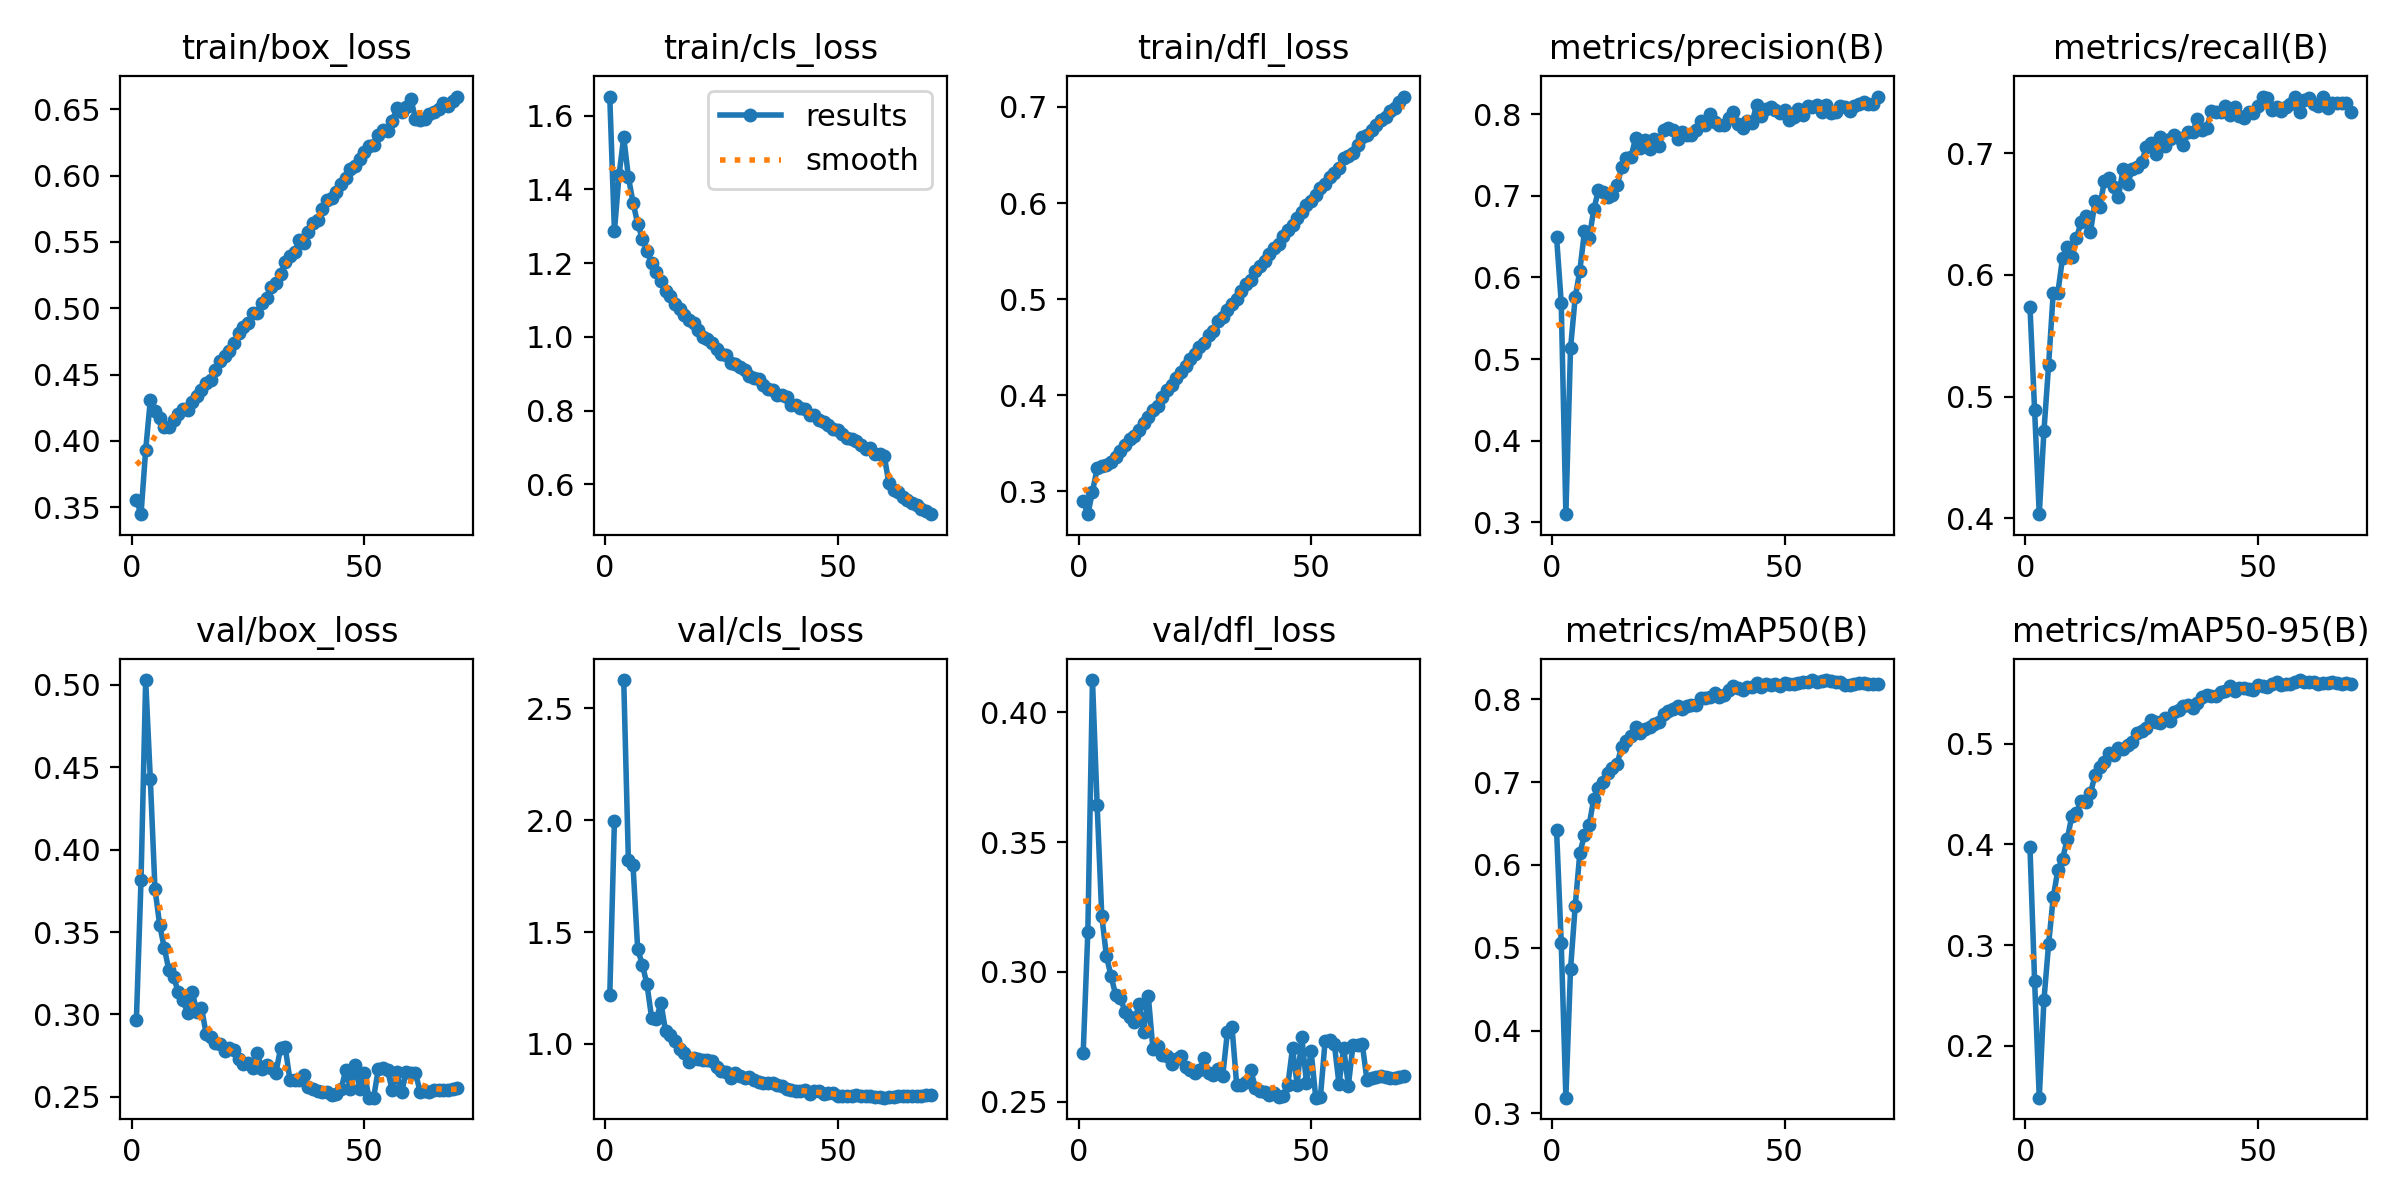

Data behind this chart, as committed beside it:
epoch, time, train/box_loss, train/cls_loss, train/dfl_loss, metrics/precision(B), metrics/recall(B), metrics/mAP50(B), metrics/mAP50-95(B), val/box_loss, val/cls_loss, val/dfl_loss, lr/pg0, lr/pg1, lr/pg2
1, 79.58, 0.3555, 1.652, 0.2903, 0.6493, 0.574, 0.6419, 0.3971, 0.2964, 1.217, 0.2686, 0.003312, 0.003312, 0.003312
2, 158.5, 0.3447, 1.287, 0.2761, 0.5692, 0.4887, 0.5062, 0.2642, 0.3815, 1.996, 0.3153, 0.006552, 0.006552, 0.006552
3, 241.2, 0.3931, 1.44, 0.2995, 0.3102, 0.4034, 0.319, 0.1486, 0.503, inf, 0.4124, 0.009697, 0.009697, 0.009697
4, 320.3, 0.4305, 1.542, 0.3238, 0.5131, 0.4714, 0.474, 0.2452, 0.4428, 2.626, 0.3644, 0.009576, 0.009576, 0.009576
5, 397.4, 0.4228, 1.434, 0.326, 0.5755, 0.5256, 0.5499, 0.3008, 0.3762, 1.821, 0.3216, 0.009434, 0.009434, 0.009434
6, 474.7, 0.4174, 1.364, 0.3276, 0.6082, 0.5853, 0.6145, 0.3473, 0.3545, 1.798, 0.306, 0.009293, 0.009293, 0.009293
7, 551.8, 0.4106, 1.307, 0.3302, 0.6566, 0.5855, 0.6361, 0.3748, 0.3403, 1.424, 0.2984, 0.009151, 0.009151, 0.009151
8, 630.1, 0.4106, 1.267, 0.3357, 0.6477, 0.614, 0.6479, 0.3856, 0.3268, 1.355, 0.2909, 0.00901, 0.00901, 0.00901
9, 707.6, 0.4158, 1.233, 0.342, 0.6832, 0.6233, 0.6801, 0.405, 0.3226, 1.266, 0.29, 0.008869, 0.008869, 0.008869
10, 786.6, 0.4204, 1.199, 0.348, 0.7067, 0.6148, 0.6933, 0.4282, 0.3138, 1.116, 0.2845, 0.008727, 0.008727, 0.008727
11, 865.5, 0.4243, 1.175, 0.3542, 0.7048, 0.63, 0.7006, 0.4314, 0.3085, 1.112, 0.2827, 0.008586, 0.008586, 0.008586
12, 942.5, 0.4229, 1.151, 0.3578, 0.6986, 0.6439, 0.7116, 0.4435, 0.3011, 1.182, 0.2806, 0.008444, 0.008444, 0.008444
13, 1021, 0.4292, 1.126, 0.3642, 0.7011, 0.6483, 0.7176, 0.4425, 0.3137, 1.058, 0.2877, 0.008303, 0.008303, 0.008303
14, 1099, 0.434, 1.11, 0.3706, 0.7128, 0.6351, 0.7216, 0.4509, 0.3017, 1.039, 0.2769, 0.008161, 0.008161, 0.008161
15, 1177, 0.438, 1.088, 0.3769, 0.7346, 0.6607, 0.743, 0.4689, 0.3039, 1.015, 0.2907, 0.00802, 0.00802, 0.00802
16, 1256, 0.4435, 1.076, 0.3843, 0.7459, 0.656, 0.7502, 0.477, 0.2882, 0.9769, 0.2702, 0.007879, 0.007879, 0.007879
17, 1334, 0.446, 1.059, 0.3884, 0.7478, 0.6774, 0.7558, 0.4818, 0.2861, 0.9598, 0.2715, 0.007737, 0.007737, 0.007737
18, 1411, 0.4533, 1.046, 0.3983, 0.7705, 0.6796, 0.7671, 0.4912, 0.2823, 0.9205, 0.2679, 0.007596, 0.007596, 0.007596
19, 1489, 0.4598, 1.039, 0.4059, 0.7581, 0.6725, 0.7596, 0.4891, 0.2819, 0.9375, 0.2676, 0.007454, 0.007454, 0.007454
20, 1567, 0.4637, 1.019, 0.4101, 0.768, 0.6639, 0.7642, 0.4955, 0.2777, 0.9321, 0.2647, 0.007313, 0.007313, 0.007313
21, 1645, 0.4677, 1, 0.4182, 0.7574, 0.6868, 0.7664, 0.495, 0.2795, 0.9262, 0.2663, 0.007171, 0.007171, 0.007171
22, 1722, 0.474, 0.9951, 0.4236, 0.7697, 0.675, 0.7708, 0.4983, 0.2787, 0.9266, 0.2675, 0.00703, 0.00703, 0.00703
23, 1801, 0.4813, 0.9835, 0.4308, 0.7606, 0.687, 0.7727, 0.5016, 0.2728, 0.9223, 0.2632, 0.006889, 0.006889, 0.006889
24, 1878, 0.4856, 0.9661, 0.4376, 0.7803, 0.6884, 0.7827, 0.5107, 0.2699, 0.895, 0.2621, 0.006747, 0.006747, 0.006747
25, 1956, 0.4885, 0.9532, 0.4428, 0.7831, 0.6928, 0.7858, 0.5123, 0.2702, 0.8801, 0.2612, 0.006606, 0.006606, 0.006606
26, 2034, 0.4965, 0.9516, 0.4503, 0.7799, 0.7048, 0.7884, 0.516, 0.2674, 0.8743, 0.2622, 0.006464, 0.006464, 0.006464
27, 2112, 0.4966, 0.93, 0.4545, 0.7697, 0.7084, 0.7914, 0.5238, 0.2766, 0.8498, 0.2669, 0.006323, 0.006323, 0.006323
28, 2190, 0.5041, 0.9275, 0.4627, 0.7778, 0.6994, 0.788, 0.5216, 0.2668, 0.8716, 0.2611, 0.006181, 0.006181, 0.006181
29, 2268, 0.508, 0.917, 0.4672, 0.7742, 0.7134, 0.7923, 0.5209, 0.2692, 0.8562, 0.2602, 0.00604, 0.00604, 0.00604
30, 2346, 0.5163, 0.9113, 0.4768, 0.774, 0.7058, 0.7931, 0.5256, 0.2676, 0.846, 0.2626, 0.005899, 0.005899, 0.005899
31, 2423, 0.5193, 0.8935, 0.4809, 0.7803, 0.712, 0.7934, 0.5227, 0.2646, 0.8532, 0.2599, 0.005757, 0.005757, 0.005757
32, 2499, 0.5258, 0.8882, 0.4884, 0.7915, 0.715, 0.8022, 0.532, 0.2795, 0.8395, 0.2768, 0.005616, 0.005616, 0.005616
33, 2577, 0.5349, 0.885, 0.4952, 0.7869, 0.7127, 0.8017, 0.5338, 0.2801, 0.8282, 0.2786, 0.005474, 0.005474, 0.005474
34, 2654, 0.5395, 0.8691, 0.5005, 0.8005, 0.707, 0.8023, 0.5372, 0.2603, 0.8245, 0.2565, 0.005333, 0.005333, 0.005333
35, 2732, 0.5424, 0.8589, 0.5087, 0.7898, 0.7173, 0.8073, 0.5383, 0.2599, 0.8236, 0.2566, 0.005191, 0.005191, 0.005191
36, 2810, 0.5511, 0.855, 0.516, 0.7869, 0.7172, 0.8033, 0.5354, 0.2601, 0.823, 0.2574, 0.00505, 0.00505, 0.00505
37, 2888, 0.549, 0.8412, 0.5197, 0.787, 0.7286, 0.8054, 0.54, 0.2631, 0.8173, 0.2623, 0.004909, 0.004909, 0.004909
38, 2967, 0.5575, 0.8418, 0.5292, 0.7952, 0.7194, 0.8111, 0.5467, 0.2559, 0.8107, 0.2554, 0.004767, 0.004767, 0.004767
39, 3044, 0.5639, 0.8367, 0.5341, 0.8031, 0.7211, 0.816, 0.5485, 0.2547, 0.7982, 0.2541, 0.004626, 0.004626, 0.004626
40, 3122, 0.5668, 0.8144, 0.5393, 0.7876, 0.7347, 0.8134, 0.5476, 0.2533, 0.7918, 0.2538, 0.004484, 0.004484, 0.004484
41, 3199, 0.5749, 0.8165, 0.5467, 0.7831, 0.7341, 0.8109, 0.5478, 0.2528, 0.7903, 0.2526, 0.004343, 0.004343, 0.004343
42, 3278, 0.5818, 0.8057, 0.5535, 0.7916, 0.7336, 0.8153, 0.5512, 0.253, 0.7883, 0.2532, 0.004201, 0.004201, 0.004201
43, 3355, 0.5834, 0.8043, 0.5574, 0.7892, 0.7391, 0.8151, 0.5524, 0.2511, 0.7925, 0.2519, 0.00406, 0.00406, 0.00406
44, 3432, 0.5873, 0.7892, 0.5656, 0.8112, 0.7314, 0.8195, 0.5569, 0.2517, 0.7765, 0.2522, 0.003919, 0.003919, 0.003919
45, 3509, 0.5938, 0.7871, 0.5715, 0.7974, 0.7377, 0.8148, 0.5528, 0.2546, 0.7914, 0.2564, 0.003777, 0.003777, 0.003777
46, 3585, 0.5982, 0.7733, 0.5768, 0.8058, 0.7305, 0.8182, 0.5555, 0.2661, 0.7884, 0.2705, 0.003636, 0.003636, 0.003636
47, 3662, 0.6047, 0.77, 0.5848, 0.8092, 0.7294, 0.8172, 0.5552, 0.2549, 0.7768, 0.2566, 0.003494, 0.003494, 0.003494
48, 3738, 0.6076, 0.7599, 0.5902, 0.8054, 0.7338, 0.818, 0.5539, 0.2695, 0.7824, 0.2748, 0.003353, 0.003353, 0.003353
49, 3815, 0.6125, 0.7505, 0.5981, 0.8007, 0.7334, 0.8157, 0.5532, 0.2548, 0.7801, 0.2572, 0.003211, 0.003211, 0.003211
50, 3892, 0.6179, 0.7475, 0.6022, 0.8053, 0.7393, 0.8202, 0.5584, 0.2642, 0.7686, 0.2694, 0.00307, 0.00307, 0.00307
51, 3969, 0.6224, 0.7374, 0.6087, 0.7925, 0.7462, 0.8185, 0.5569, 0.2495, 0.7689, 0.2515, 0.002929, 0.002929, 0.002929
52, 4046, 0.6231, 0.7269, 0.6154, 0.7963, 0.7452, 0.819, 0.5566, 0.2494, 0.7682, 0.2517, 0.002787, 0.002787, 0.002787
53, 4124, 0.6308, 0.7227, 0.6201, 0.8058, 0.7354, 0.8203, 0.5595, 0.2666, 0.7685, 0.2733, 0.002646, 0.002646, 0.002646
54, 4202, 0.6345, 0.7171, 0.6266, 0.7986, 0.7381, 0.821, 0.561, 0.2675, 0.77, 0.2739, 0.002504, 0.002504, 0.002504
55, 4280, 0.6333, 0.7054, 0.6317, 0.8098, 0.735, 0.821, 0.5582, 0.266, 0.7687, 0.2721, 0.002363, 0.002363, 0.002363
56, 4357, 0.6411, 0.6965, 0.637, 0.8088, 0.7384, 0.823, 0.5598, 0.254, 0.7666, 0.2566, 0.002221, 0.002221, 0.002221
57, 4435, 0.6508, 0.6997, 0.6466, 0.8115, 0.7403, 0.8214, 0.5593, 0.2649, 0.766, 0.2708, 0.00208, 0.00208, 0.00208
58, 4512, 0.6483, 0.6835, 0.649, 0.8028, 0.7467, 0.8216, 0.5616, 0.2527, 0.7641, 0.2561, 0.001939, 0.001939, 0.001939
59, 4590, 0.6514, 0.6828, 0.6522, 0.8106, 0.7336, 0.8233, 0.5632, 0.2648, 0.7608, 0.2717, 0.001797, 0.001797, 0.001797
60, 4667, 0.6579, 0.6772, 0.6601, 0.8007, 0.7442, 0.8222, 0.5617, 0.2646, 0.7596, 0.2718, 0.001656, 0.001656, 0.001656
... 10 more rows
